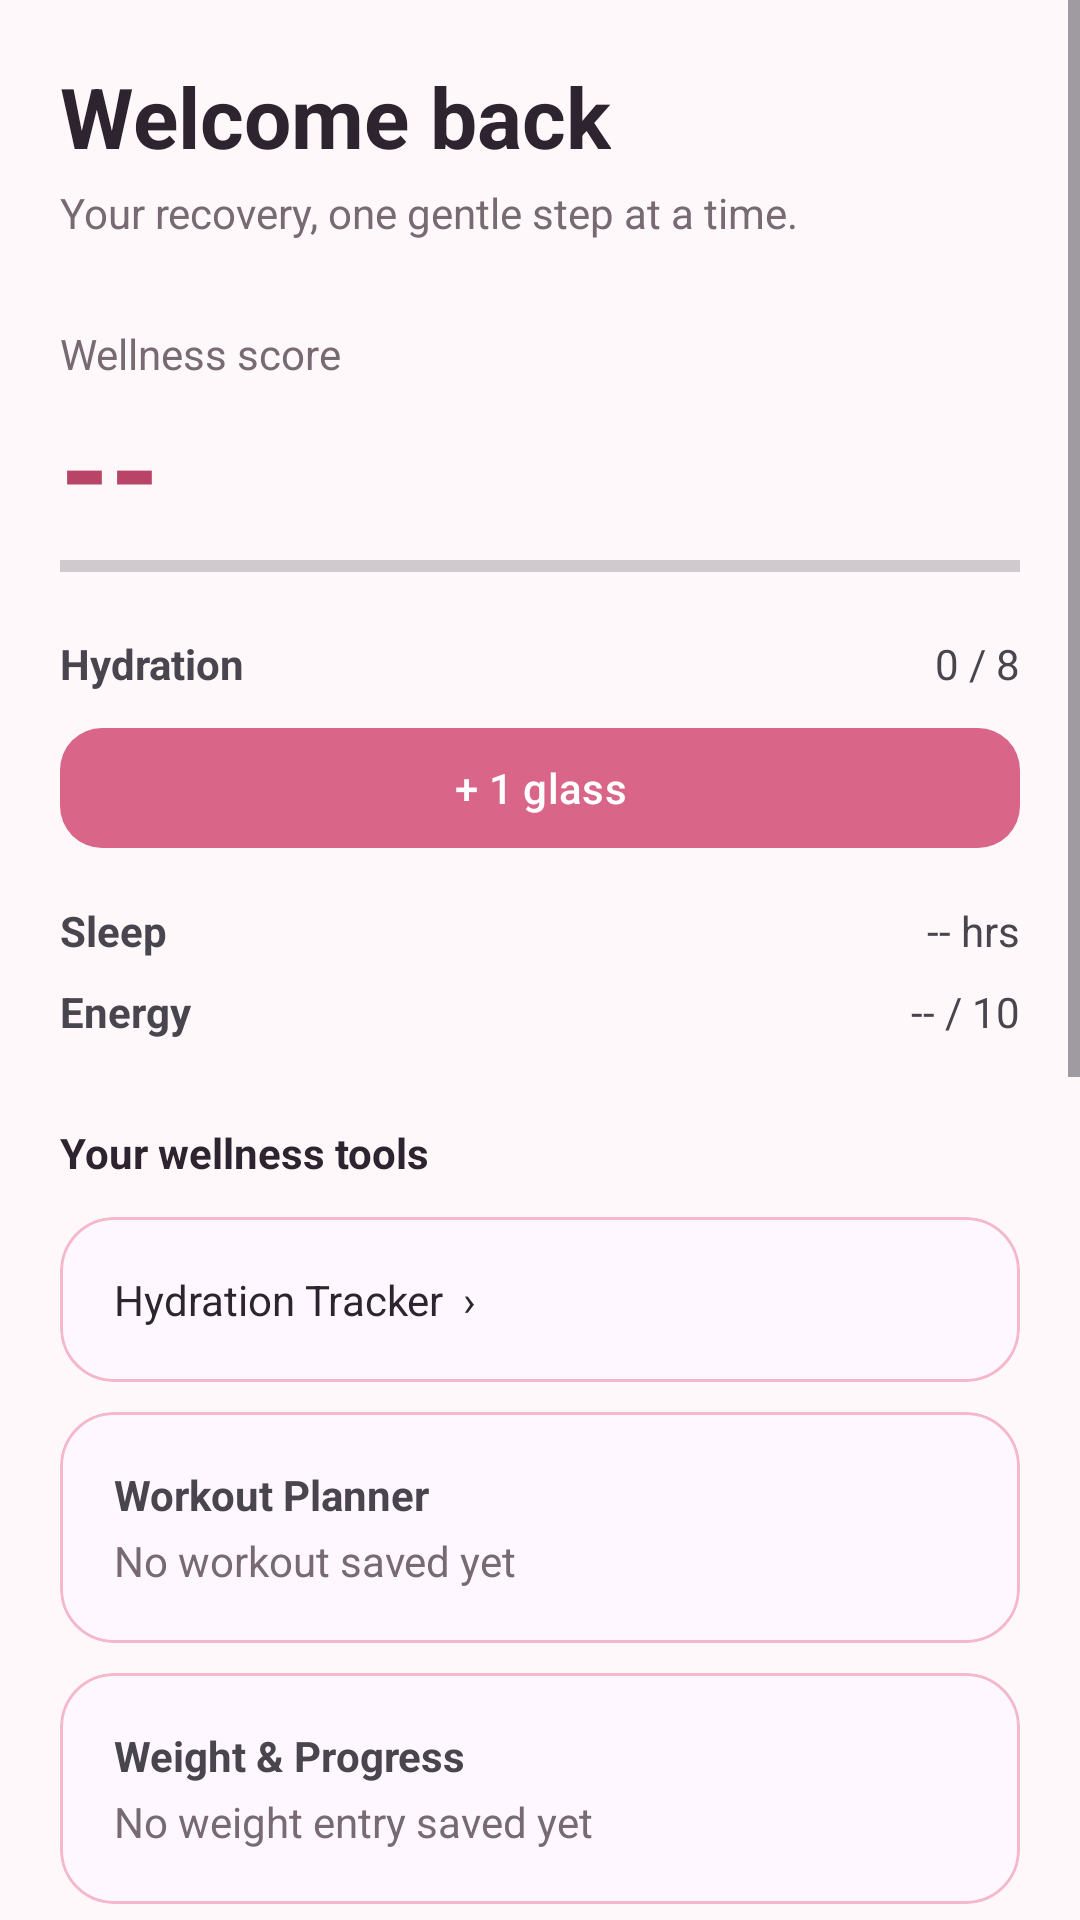

Reconstruct the res/layout file that produces this screen, plus the resources it refers to.
<!-- AndroidManifest.xml: application theme Theme.BloomCare -->
<!-- res/layout/activity_main.xml -->
<?xml version="1.0" encoding="utf-8"?>
<ScrollView xmlns:android="http://schemas.android.com/apk/res/android"
    xmlns:app="http://schemas.android.com/apk/res-auto"
    android:layout_width="match_parent"
    android:layout_height="match_parent"
    android:fillViewport="true"
    android:background="@color/blush_50">

    <LinearLayout
        android:layout_width="match_parent"
        android:layout_height="wrap_content"
        android:orientation="vertical"
        android:padding="20dp">

        <TextView android:layout_width="wrap_content" android:layout_height="wrap_content"
            android:text="@string/greeting" android:textColor="@color/text_primary" android:textSize="28sp" android:textStyle="bold"/>
        <TextView android:layout_width="wrap_content" android:layout_height="wrap_content"
            android:layout_marginTop="4dp" android:text="@string/tagline" android:textColor="@color/text_secondary"/>

        <TextView android:layout_width="wrap_content" android:layout_height="wrap_content"
            android:layout_marginTop="28dp" android:text="Wellness score" android:textColor="@color/text_secondary"/>
        <TextView android:id="@+id/tvWellnessScore" android:layout_width="wrap_content" android:layout_height="wrap_content"
            android:text="--" android:textColor="@color/rose_dark" android:textSize="42sp" android:textStyle="bold"/>
        <ProgressBar android:id="@+id/progressWellness" style="?android:attr/progressBarStyleHorizontal"
            android:layout_width="match_parent" android:layout_height="10dp" android:max="100"/>

        <LinearLayout android:layout_width="match_parent" android:layout_height="wrap_content"
            android:layout_marginTop="18dp" android:orientation="horizontal">
            <TextView android:layout_width="0dp" android:layout_height="wrap_content" android:layout_weight="1"
                android:text="Hydration" android:textStyle="bold"/>
            <TextView android:id="@+id/tvWater" android:layout_width="wrap_content" android:layout_height="wrap_content" android:text="0 / 8"/>
        </LinearLayout>
        <com.google.android.material.button.MaterialButton android:id="@+id/btnAddWater"
            android:layout_width="match_parent" android:layout_height="wrap_content" android:layout_marginTop="8dp"
            android:text="+ 1 glass" app:cornerRadius="14dp"/>

        <LinearLayout android:layout_width="match_parent" android:layout_height="wrap_content"
            android:layout_marginTop="14dp" android:orientation="horizontal">
            <TextView android:layout_width="0dp" android:layout_height="wrap_content" android:layout_weight="1"
                android:text="Sleep" android:textStyle="bold"/>
            <TextView android:id="@+id/tvSleep" android:layout_width="wrap_content" android:layout_height="wrap_content" android:text="-- hrs"/>
        </LinearLayout>
        <LinearLayout android:layout_width="match_parent" android:layout_height="wrap_content"
            android:layout_marginTop="8dp" android:orientation="horizontal">
            <TextView android:layout_width="0dp" android:layout_height="wrap_content" android:layout_weight="1"
                android:text="Energy" android:textStyle="bold"/>
            <TextView android:id="@+id/tvEnergyHome" android:layout_width="wrap_content" android:layout_height="wrap_content" android:text="-- / 10"/>
        </LinearLayout>

        <TextView android:layout_width="wrap_content" android:layout_height="wrap_content"
            android:layout_marginTop="28dp" android:text="Your wellness tools" android:textColor="@color/text_primary" android:textStyle="bold"/>

        <com.google.android.material.card.MaterialCardView android:id="@+id/cardHydration"
            android:layout_width="match_parent" android:layout_height="wrap_content" android:layout_marginTop="12dp"
            app:cardCornerRadius="18dp" app:strokeColor="@color/rose_light" app:strokeWidth="1dp">
            <TextView android:layout_width="match_parent" android:layout_height="wrap_content" android:padding="18dp"
                android:text="Hydration Tracker  ›" android:textColor="@color/text_primary"/>
        </com.google.android.material.card.MaterialCardView>

        <com.google.android.material.card.MaterialCardView android:id="@+id/cardWorkout"
            android:layout_width="match_parent" android:layout_height="wrap_content" android:layout_marginTop="10dp"
            app:cardCornerRadius="18dp" app:strokeColor="@color/rose_light" app:strokeWidth="1dp">
            <LinearLayout android:layout_width="match_parent" android:layout_height="wrap_content" android:orientation="vertical" android:padding="18dp">
                <TextView android:layout_width="wrap_content" android:layout_height="wrap_content" android:text="Workout Planner" android:textStyle="bold"/>
                <TextView android:id="@+id/tvWorkoutHome" android:layout_width="wrap_content" android:layout_height="wrap_content"
                    android:layout_marginTop="3dp" android:text="No workout saved yet" android:textColor="@color/text_secondary"/>
            </LinearLayout>
        </com.google.android.material.card.MaterialCardView>

        <com.google.android.material.card.MaterialCardView android:id="@+id/cardWeight"
            android:layout_width="match_parent" android:layout_height="wrap_content" android:layout_marginTop="10dp"
            app:cardCornerRadius="18dp" app:strokeColor="@color/rose_light" app:strokeWidth="1dp">
            <LinearLayout android:layout_width="match_parent" android:layout_height="wrap_content" android:orientation="vertical" android:padding="18dp">
                <TextView android:layout_width="wrap_content" android:layout_height="wrap_content" android:text="Weight &amp; Progress" android:textStyle="bold"/>
                <TextView android:id="@+id/tvWeightHome" android:layout_width="wrap_content" android:layout_height="wrap_content"
                    android:layout_marginTop="3dp" android:text="No weight entry saved yet" android:textColor="@color/text_secondary"/>
            </LinearLayout>
        </com.google.android.material.card.MaterialCardView>

        <com.google.android.material.card.MaterialCardView android:id="@+id/cardRecovery"
            android:layout_width="match_parent" android:layout_height="wrap_content" android:layout_marginTop="10dp"
            app:cardCornerRadius="18dp" app:strokeColor="@color/rose_light" app:strokeWidth="1dp">
            <LinearLayout android:layout_width="match_parent" android:layout_height="wrap_content" android:orientation="vertical" android:padding="18dp">
                <TextView android:layout_width="wrap_content" android:layout_height="wrap_content" android:text="Recovery Tracker" android:textStyle="bold"/>
                <TextView android:id="@+id/tvRecoveryHome" android:layout_width="wrap_content" android:layout_height="wrap_content"
                    android:layout_marginTop="3dp" android:text="Complete a recovery check-in" android:textColor="@color/text_secondary"/>
            </LinearLayout>
        </com.google.android.material.card.MaterialCardView>

        <com.google.android.material.card.MaterialCardView android:id="@+id/cardProfile"
            android:layout_width="match_parent" android:layout_height="wrap_content" android:layout_marginTop="10dp"
            app:cardCornerRadius="18dp" app:strokeColor="@color/rose_light" app:strokeWidth="1dp">
            <TextView android:layout_width="match_parent" android:layout_height="wrap_content" android:padding="18dp"
                android:text="My Profile  ›" android:textColor="@color/text_primary"/>
        </com.google.android.material.card.MaterialCardView>

        <com.google.android.material.card.MaterialCardView android:id="@+id/cardHistory"
            android:layout_width="match_parent" android:layout_height="wrap_content" android:layout_marginTop="10dp"
            app:cardCornerRadius="18dp" app:strokeColor="@color/rose_light" app:strokeWidth="1dp">
            <TextView android:layout_width="match_parent" android:layout_height="wrap_content" android:padding="18dp"
                android:text="Progress &amp; History  ›" android:textColor="@color/text_primary"/>
        </com.google.android.material.card.MaterialCardView>

        <com.google.android.material.card.MaterialCardView
            android:layout_width="match_parent" android:layout_height="wrap_content" android:layout_marginTop="24dp"
            android:layout_marginBottom="18dp" app:cardBackgroundColor="@color/blush_100"
            app:cardCornerRadius="20dp" app:strokeColor="@color/rose_light" app:strokeWidth="1dp">
            <LinearLayout android:layout_width="match_parent" android:layout_height="wrap_content"
                android:orientation="vertical" android:padding="18dp">
                <TextView android:layout_width="wrap_content" android:layout_height="wrap_content"
                    android:text="✦ AI WELLNESS COACH" android:textColor="@color/rose_dark" android:textStyle="bold"/>
                <TextView android:layout_width="wrap_content" android:layout_height="wrap_content"
                    android:layout_marginTop="8dp" android:text="Your personalized insight"
                    android:textColor="@color/text_primary" android:textSize="18sp" android:textStyle="bold"/>
                <TextView android:id="@+id/tvAiInsight" android:layout_width="match_parent" android:layout_height="wrap_content"
                    android:layout_marginTop="8dp" android:text="Generate an insight from your saved wellness data."
                    android:textColor="@color/text_secondary"/>
                <com.google.android.material.button.MaterialButton android:id="@+id/btnAiInsight"
                    android:layout_width="match_parent" android:layout_height="wrap_content" android:layout_marginTop="18dp"
                    android:text="Generate AI Insight" app:cornerRadius="16dp"/>
            </LinearLayout>
        </com.google.android.material.card.MaterialCardView>

        <TextView android:layout_width="match_parent" android:layout_height="wrap_content" android:gravity="center"
            android:text="@string/medical_disclaimer" android:textColor="@color/text_secondary" android:textSize="12sp"/>
    </LinearLayout>
</ScrollView>
<!-- resources referenced by this layout -->
<resources>
  <color name="blush_100">#FDEBF1</color>
  <color name="blush_50">#FFF8FA</color>
  <color name="rose_dark">#B84468</color>
  <color name="rose_light">#F5B8CA</color>
  <color name="text_primary">#2D2430</color>
  <color name="text_secondary">#776A72</color>
  <string name="greeting">Welcome back</string>
  <string name="medical_disclaimer">BloomCare provides wellness support, not medical diagnosis.</string>
  <string name="tagline">Your recovery, one gentle step at a time.</string>
  <style name="Theme.BloomCare" parent="Theme.Material3.DayNight.NoActionBar">
          <item name="colorPrimary">@color/rose_primary</item>
          <item name="colorOnPrimary">@color/white</item>
          <item name="colorSecondary">@color/mauve</item>
          <item name="colorOnSecondary">@color/white</item>
          <item name="android:windowBackground">@color/blush_50</item>
          <item name="android:statusBarColor">@color/blush_100</item>
          <item name="android:navigationBarColor">@color/white</item>
          <item name="android:windowLightStatusBar">true</item>
      </style>
  <color name="rose_primary">#D96588</color>
  <color name="white">#FFFFFF</color>
  <color name="mauve">#8D5A73</color>
</resources>
